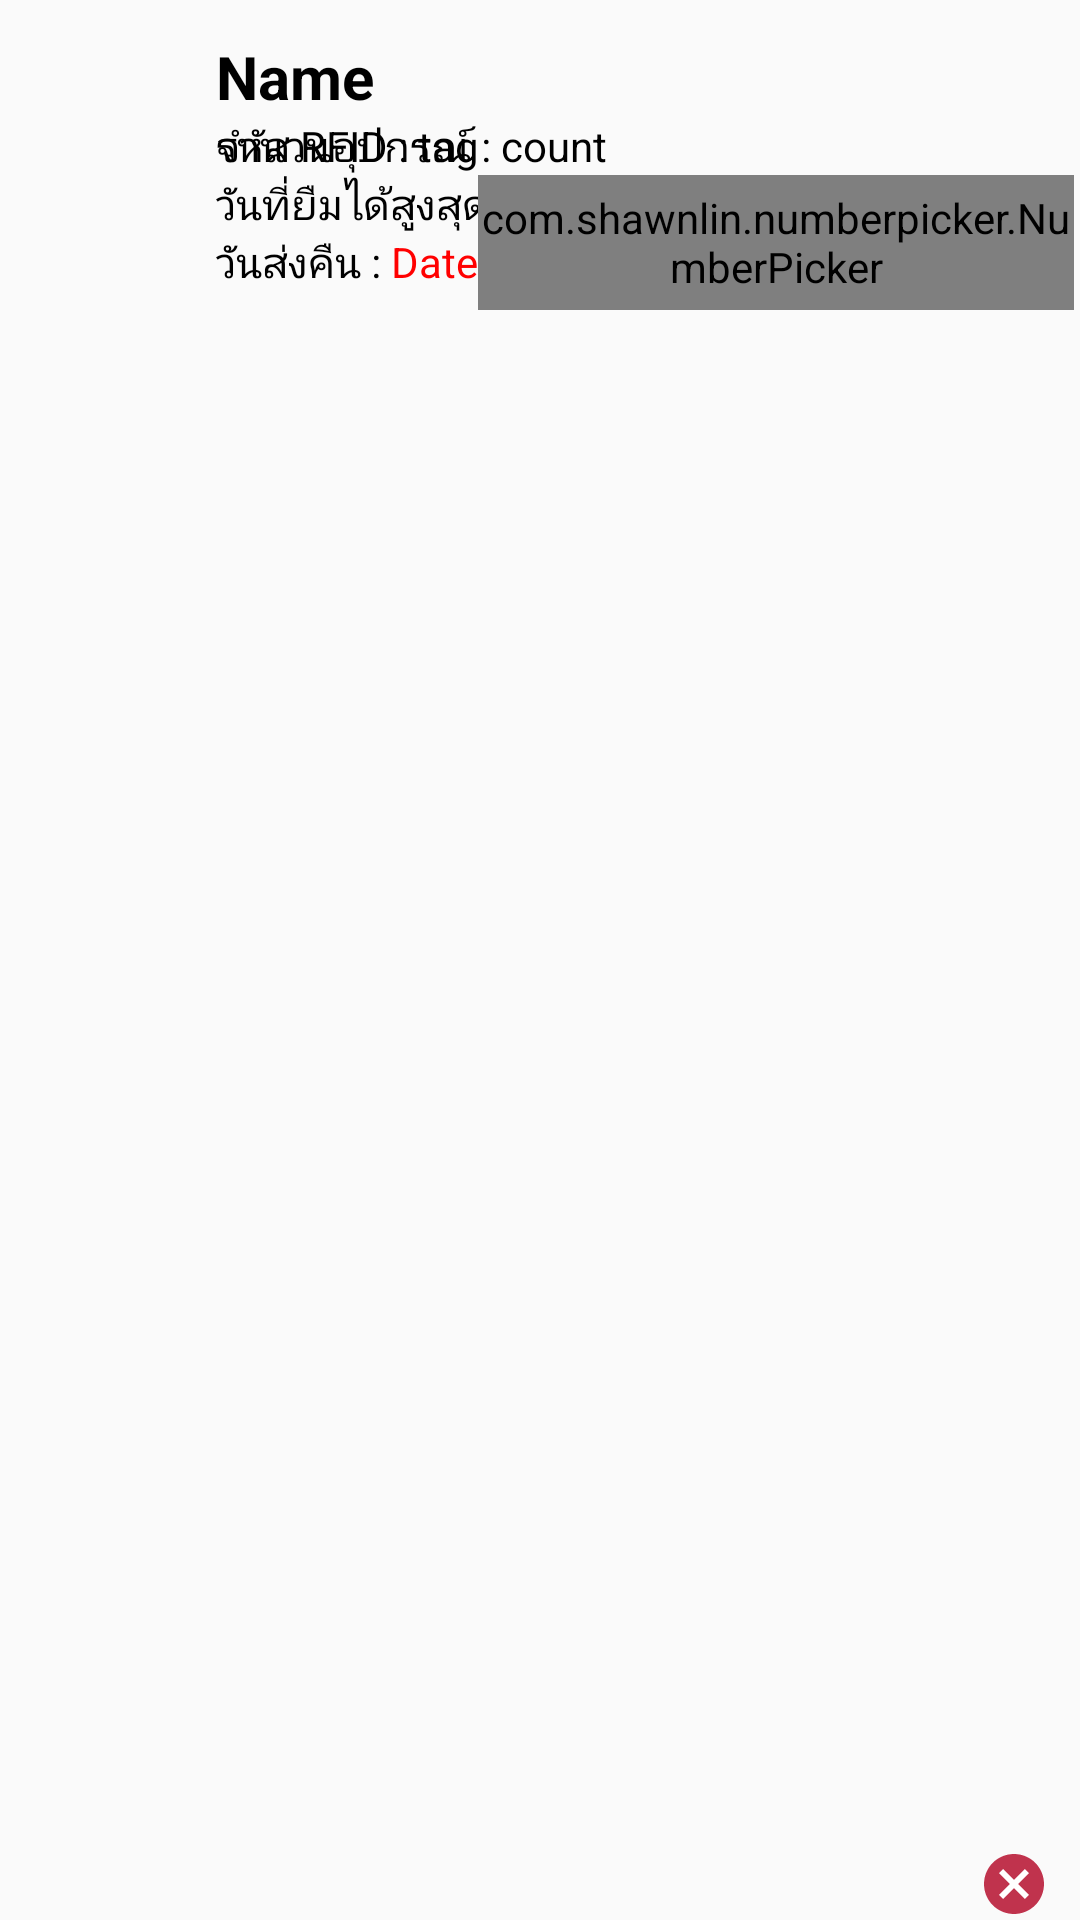

Reconstruct the res/layout file that produces this screen, plus the resources it refers to.
<!-- AndroidManifest.xml: application theme Theme.HandheldReader -->
<!-- res/layout/listtag_items_design.xml -->
<?xml version="1.0" encoding="utf-8"?>
<LinearLayout xmlns:android="http://schemas.android.com/apk/res/android"
    xmlns:app="http://schemas.android.com/apk/res-auto"
    android:layout_width="match_parent"
    android:layout_height="match_parent"
    android:gravity="center_vertical"
    android:orientation="horizontal"
    android:padding="2dp">

    <RelativeLayout
        android:id="@+id/listItem"
        android:layout_width="match_parent"
        android:layout_height="wrap_content">

        <ImageView
            android:id="@+id/DeviceImage"
            android:layout_width="50dp"
            android:layout_height="50dp"
            android:layout_marginStart="10dp"
            android:layout_marginTop="10dp"
            android:layout_marginEnd="10dp"
            android:layout_marginBottom="10dp"
            android:src="@mipmap/ic_launcher" />

        <TextView
            android:id="@+id/DeviceName"
            android:layout_width="200dp"
            android:layout_height="wrap_content"
            android:layout_marginTop="10dp"
            android:layout_toRightOf="@+id/DeviceImage"
            android:text="Name"
            android:textColor="@color/black"
            android:textSize="20dp"
            android:textStyle="bold" />

        <RelativeLayout
            android:id="@+id/line2"
            android:layout_width="wrap_content"
            android:layout_height="wrap_content"
            android:layout_below="@+id/DeviceName"
            android:layout_toRightOf="@+id/DeviceImage">
            <TextView
                android:id="@+id/rfid_const"
                android:layout_width="wrap_content"
                android:layout_height="wrap_content"
                android:text="รหัส RFID : "
                android:textColor="@color/black" />
            <TextView
                android:id="@+id/TvTagUii"
                android:layout_width="200dp"
                android:layout_height="wrap_content"
                android:text="tag"
                android:textColor="@color/black"
                android:layout_toRightOf="@id/rfid_const"/>

            <TextView
                android:id="@+id/quantity_const"
                android:layout_width="wrap_content"
                android:layout_height="wrap_content"
                android:text="จำนวนอุปกรณ์ : "
                android:textColor="@color/black" />
            <TextView
                android:id="@+id/QuantityDevice"
                android:layout_width="80dp"
                android:layout_height="wrap_content"
                android:text="count"
                android:textColor="@color/black"
                android:layout_toRightOf="@id/quantity_const"/>
        </RelativeLayout>


        <LinearLayout
            android:id="@+id/line3"
            android:layout_width="wrap_content"
            android:layout_height="wrap_content"
            android:layout_below="@+id/line2"
            android:layout_toRightOf="@+id/DeviceImage">

            <TextView
                android:id="@+id/MaxBorrowDate_const"
                android:layout_width="wrap_content"
                android:layout_height="wrap_content"
                android:layout_below="@id/TvTagUii"
                android:layout_toRightOf="@id/MaxBorrowDate"
                android:text="วันที่ยืมได้สูงสุด "
                android:textColor="@color/black" />

            <TextView
                android:id="@+id/MaxBorrowDate"
                android:layout_width="wrap_content"
                android:layout_height="wrap_content"
                android:text="1"
                android:textColor="@color/black" />

            <TextView
                android:id="@+id/MaxBorrowDate_const2"
                android:layout_width="wrap_content"
                android:layout_height="wrap_content"
                android:text=" วัน"
                android:textColor="@color/black" />
        </LinearLayout>

        <LinearLayout
            android:id="@+id/line4"
            android:layout_width="wrap_content"
            android:layout_height="wrap_content"
            android:layout_below="@+id/line3"
            android:layout_toRightOf="@+id/DeviceImage">

            <TextView
                android:layout_width="wrap_content"
                android:layout_height="wrap_content"
                android:text="วันส่งคืน : "
                android:textColor="@color/black" />

            <TextView
                android:id="@+id/return_date"
                android:layout_width="wrap_content"
                android:layout_height="wrap_content"
                android:text="Date"
                android:textColor="@color/red1" />
        </LinearLayout>


        <ImageButton
            android:id="@+id/btnDelete"
            android:layout_width="20dp"
            android:layout_height="20dp"
            android:layout_alignParentRight="true"
            android:layout_alignParentBottom="true"
            android:layout_marginTop="55dp"
            android:layout_marginRight="10dp"
            android:background="@drawable/button_circle"
            android:src="@drawable/ic_cancel" />









        <com.shawnlin.numberpicker.NumberPicker
            android:id="@+id/picker_date"
            android:layout_width="wrap_content"
            android:layout_height="45dp"
            android:layout_below="@+id/line2"
            android:layout_toEndOf="@+id/line4"
            app:np_dividerColor="@color/black"
            app:np_dividerDistance="80dp"
            app:np_dividerLength="50dp"
            app:np_height="50dp"
            app:np_itemSpacing="20dp"
            app:np_max="100"
            app:np_min="0"
            app:np_orientation="horizontal"
            app:np_selectedTextColor="@color/red1"
            app:np_selectedTextSize="40dp"
            app:np_textColor="@color/black"
            app:np_textSize="40dp"
            app:np_width="64dp" />

    </RelativeLayout>

</LinearLayout>
<!-- resources referenced by this layout -->
<resources>
  <color name="black">#FF000000</color>
  <color name="red1">#FF0000</color>
  <!-- drawable button_circle (drawable) -->
  <?xml version="1.0" encoding="utf-8"?>
  <shape xmlns:android="http://schemas.android.com/apk/res/android">
      <solid android:color="@color/white"/>
      <corners android:radius="20dp"/>
      <size android:height="40dp" android:width="40dp"/>
  </shape>
  <!-- drawable ic_cancel (drawable-anydpi) -->
  <vector xmlns:android="http://schemas.android.com/apk/res/android"
      android:width="24dp"
      android:height="24dp"
      android:viewportWidth="24"
      android:viewportHeight="24"
      android:tint="#B00020"
      android:alpha="0.8">
    <path
        android:fillColor="@android:color/white"
        android:pathData="M12,2C6.47,2 2,6.47 2,12s4.47,10 10,10 10,-4.47 10,-10S17.53,2 12,2zM17,15.59L15.59,17 12,13.41 8.41,17 7,15.59 10.59,12 7,8.41 8.41,7 12,10.59 15.59,7 17,8.41 13.41,12 17,15.59z"/>
  </vector>
  <style name="Theme.HandheldReader" parent="Base.Theme.HandheldReader" />
  <color name="white">#FFFFFFFF</color>
  <style name="Base.Theme.HandheldReader" parent="Theme.AppCompat.Light.NoActionBar">
          
          
  
  
          <item name="android:actionMenuTextColor">@color/white</item>
  
      </style>
</resources>
